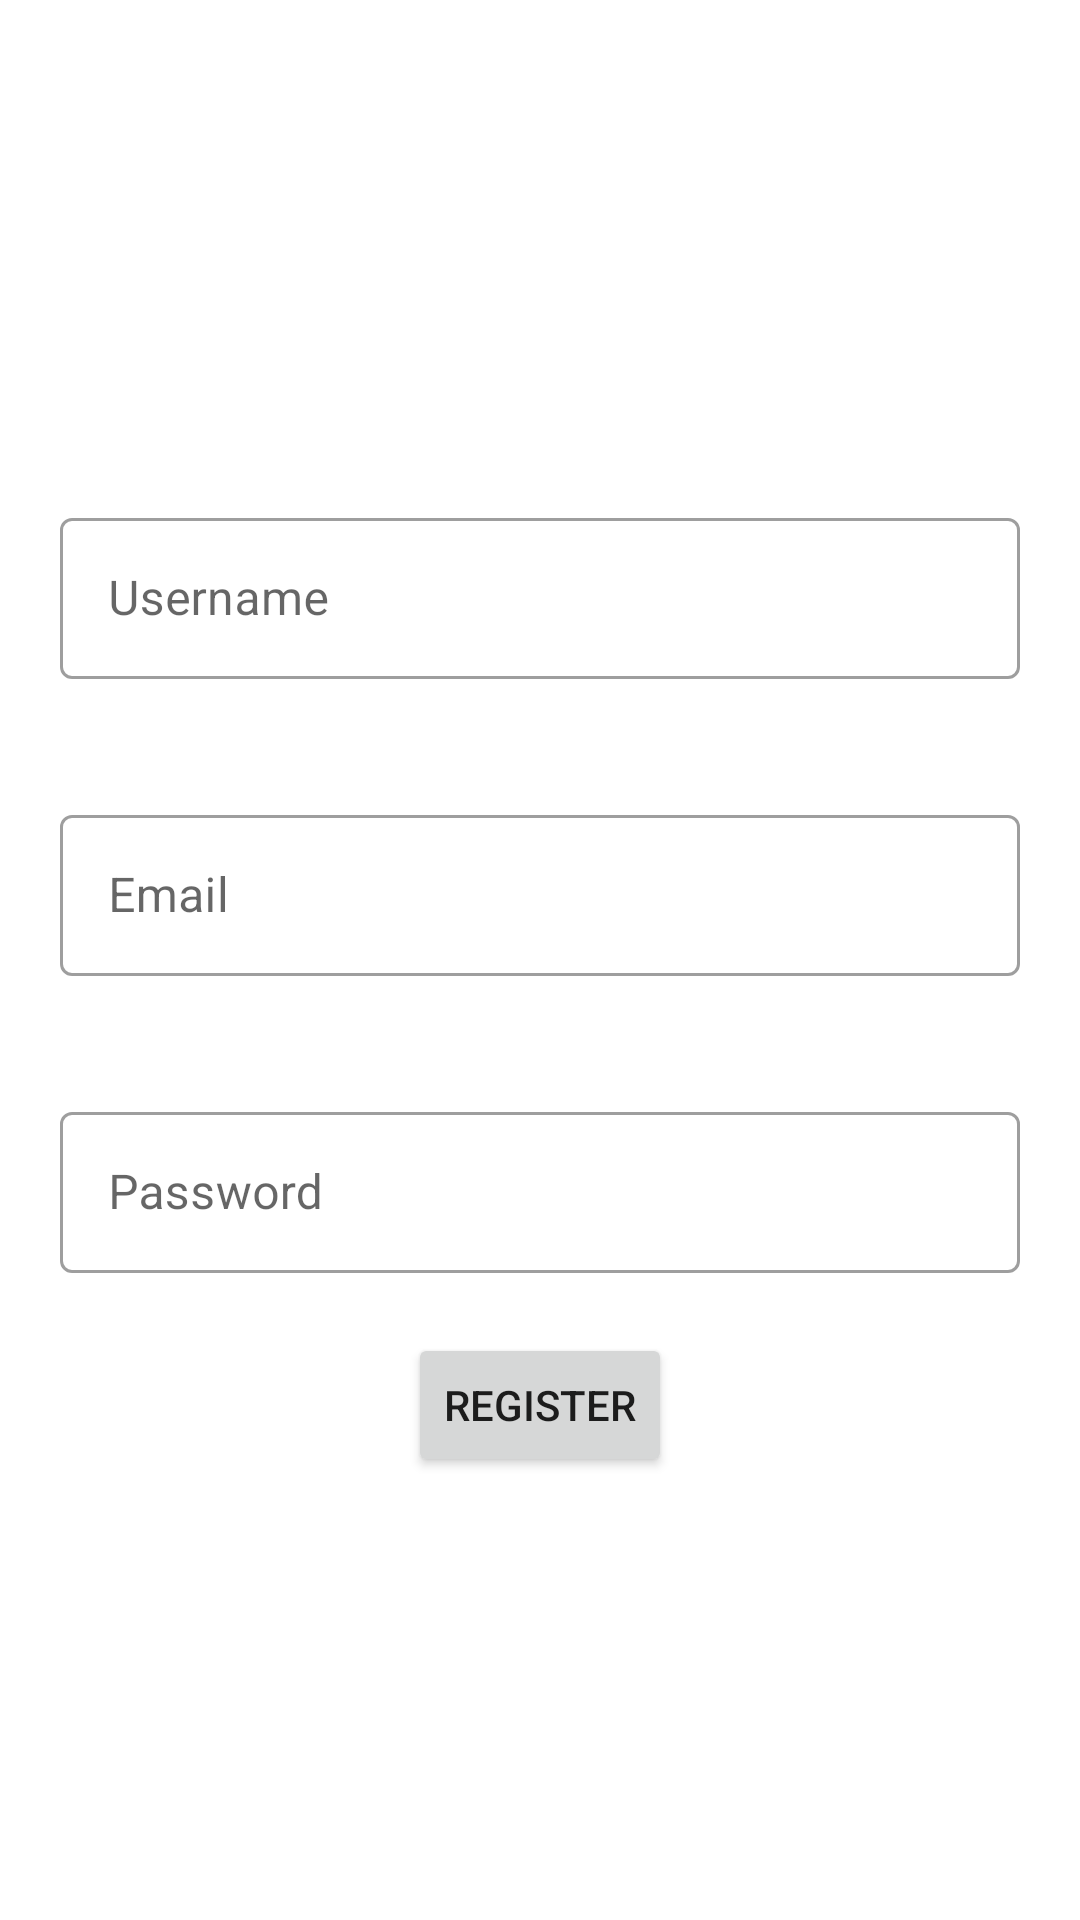

Write the Android layout XML for this screen, with the resource values it uses.
<!-- AndroidManifest.xml: application theme Theme.AndroidMockUser -->
<!-- res/layout/fragment_register.xml -->
<?xml version="1.0" encoding="utf-8"?>
<FrameLayout xmlns:android="http://schemas.android.com/apk/res/android"
    xmlns:tools="http://schemas.android.com/tools"
    android:layout_width="match_parent"
    android:layout_height="match_parent"
    tools:context=".fragment.RegisterFragment">

    
    <LinearLayout
        android:layout_width="match_parent"
        android:layout_height="match_parent"
        android:gravity="center"
        android:orientation="vertical">

        <com.google.android.material.imageview.ShapeableImageView
            android:layout_width="match_parent"
            android:layout_height="wrap_content">

        </com.google.android.material.imageview.ShapeableImageView>


        <com.google.android.material.textfield.TextInputLayout
            style="@style/Widget.MaterialComponents.TextInputLayout.OutlinedBox"
            android:layout_width="match_parent"
            android:layout_height="wrap_content"
            android:layout_margin="20dp"
            android:hint="Username">

            <com.google.android.material.textfield.TextInputEditText
                android:id="@+id/it_username"
                android:layout_width="match_parent"
                android:layout_height="wrap_content"
                android:inputType="textCapWords"
                android:padding="16dp" />

        </com.google.android.material.textfield.TextInputLayout>

        <com.google.android.material.textfield.TextInputLayout
            style="@style/Widget.MaterialComponents.TextInputLayout.OutlinedBox"
            android:layout_width="match_parent"
            android:layout_height="wrap_content"
            android:layout_margin="20dp"
            android:hint="Email">

            <com.google.android.material.textfield.TextInputEditText
                android:id="@+id/it_email"
                android:layout_width="match_parent"
                android:layout_height="wrap_content"
                android:inputType="textCapWords"
                android:padding="16dp" />

        </com.google.android.material.textfield.TextInputLayout>

        <com.google.android.material.textfield.TextInputLayout
            style="@style/Widget.MaterialComponents.TextInputLayout.OutlinedBox"
            android:layout_width="match_parent"
            android:layout_height="wrap_content"
            android:layout_margin="20dp"
            android:layout_marginTop="16dp"

            android:hint="Password">

            <com.google.android.material.textfield.TextInputEditText
                android:id="@+id/it_password"
                android:layout_width="match_parent"
                android:layout_height="wrap_content"
                android:inputType="textPassword"
                android:padding="16dp" />

        </com.google.android.material.textfield.TextInputLayout>

        <Button
            android:id="@+id/btn_register"
            android:layout_width="wrap_content"
            android:layout_height="wrap_content"
            android:text="Register" />


    </LinearLayout>
</FrameLayout>
<!-- resources referenced by this layout -->
<resources>
  <style name="Theme.AndroidMockUser" parent="Theme.MaterialComponents.DayNight.DarkActionBar">
          
          <item name="colorPrimary">@color/purple_500</item>
          <item name="colorPrimaryVariant">@color/purple_700</item>
          <item name="colorOnPrimary">@color/white</item>
          
          <item name="colorSecondary">@color/teal_200</item>
          <item name="colorSecondaryVariant">@color/teal_700</item>
          <item name="colorOnSecondary">@color/black</item>
          
          <item name="android:statusBarColor" tools:targetApi="l">?attr/colorPrimaryVariant</item>
          
      </style>
  <!-- not gathered from this repository: default colours our renderer supplied (Android Studio template values) -->
  <color name="purple_500">#FF6200EE</color>
  <color name="purple_700">#FF3700B3</color>
  <color name="teal_200">#FF03DAC5</color>
  <color name="teal_700">#FF018786</color>
  <color name="black">#FF000000</color>
  <color name="white">#FFFFFFFF</color>
</resources>
